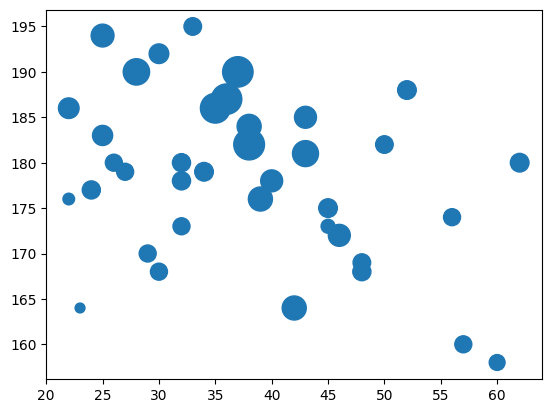

The script that saved this image:
#!/usr/bin/env python
# -*- coding: utf-8 -*-
# Created by Evan on 2019/9/30

import matplotlib.pyplot as plt

plt.rcParams['font.sans-serif'] = ['SimHei']

x = [22, 22, 23, 24, 25, 25, 26, 27, 28, 29, 30, 30, 32, 32, 32, 33, 34, 35, 36, 37, 38, 38, 39, 40, 42, 43, 43, 45, 45, 46, 48, 48, 50, 52, 56, 57, 60, 62]
y = [176, 186, 164, 177, 183, 194, 180, 179, 190, 170, 168, 192, 173, 178, 180, 195, 179, 186, 187, 190, 182, 184, 176, 178, 164, 185, 181, 175, 173, 172, 169, 168, 182, 188, 174, 160, 158, 180]

z =[70, 220, 50, 170, 210, 270, 150, 150, 360, 150, 150, 200, 150, 170, 170, 160, 180, 460, 480, 480, 490, 300, 300, 250, 300, 250, 350, 180, 100, 250, 160, 170, 160, 180, 150, 150, 130, 180]

print(len(x), len(y), len(z))

plt.scatter(x, y, s=z)
plt.show()